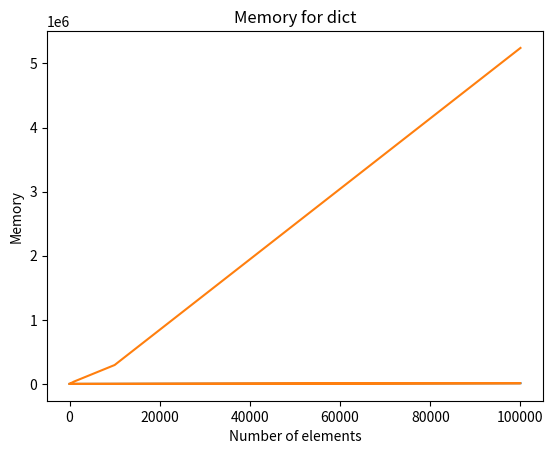

Generate this figure with matplotlib:
import sys
import time
import matplotlib.pyplot as plt

tm = []
memory = []

i = 10
k = 0
while i <= 10**5:
    dt = {}
    t = time.perf_counter_ns()
    for j in range(i):
        dt[j] = j
    tm.append((i, (time.perf_counter_ns() - t) / 1000))
    memory.append((i, sys.getsizeof(dt)))
    i *= 10

x = []
y = []

for i in (tm):
    x.append(i[0])
    y.append(i[1])

plt.plot(x, y)
plt.xlabel('Number of elements')
plt.ylabel('Time in ms')

plt.title('Time for dict')
plt.show()

for i in (memory):
    x.append(i[0])
    y.append(i[1])

plt.plot(x, y)
plt.xlabel('Number of elements')
plt.ylabel('Memory')

plt.title('Memory for dict')
plt.show()
